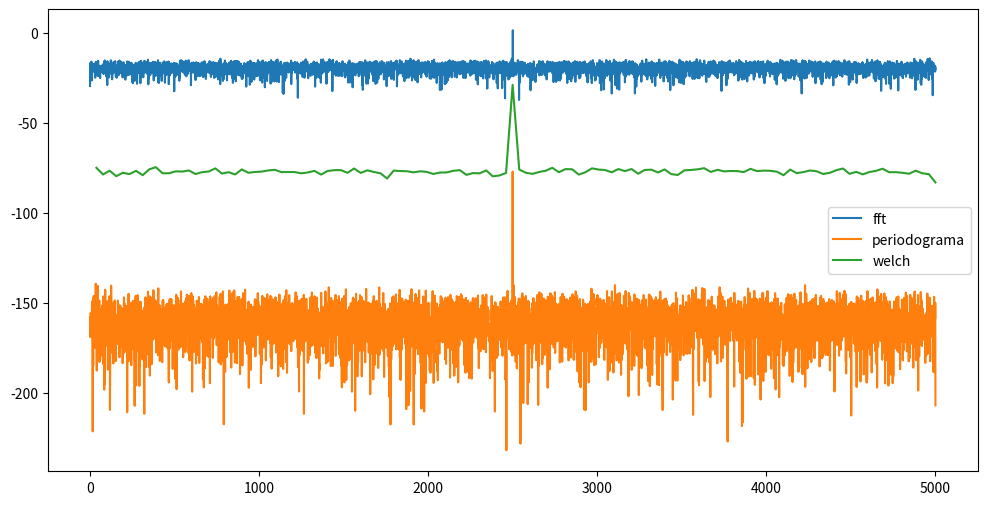

Reproduce this figure in Python.
import numpy as np
import matplotlib.pyplot as plt
import scipy.signal as sig


fs = 10000
N = 10000
Vpp = np.sqrt(2)
f0 = fs/4
SnraDb = 3
sigma = 1/(10**(SnraDb/10))

tt = np.arange(0,1,1/fs)
xx = Vpp*np.sin(2*np.pi*f0*tt) + np.random.normal(0, np.sqrt(sigma), N)

def fun(vent):
    ftxx, pxx = sig.periodogram(xx, window=vent, scaling='spectrum')
    db_xx = 10*np.log10(2*np.abs(pxx/N)**2)
    return ftxx,pxx,db_xx

ft = np.fft.fft(xx)/N
db = 10*np.log10(2*np.abs(ft[fs//2:]))
fper, _, db_per = fun('boxcar')

fwelch, pwelch = sig.welch(xx, window='boxcar')
dbwelch = 10*np.log10(2*np.abs(pwelch/N)**2)

plt.figure(figsize=(12,6))

plt.plot((fper*N)[1:], db)
plt.plot((fper*N)[1:], db_per[1:])
plt.plot((fwelch*N)[1:], dbwelch[1:])

plt.legend([
        'fft',
        'periodograma',
        'welch'
    ])

plt.show()
